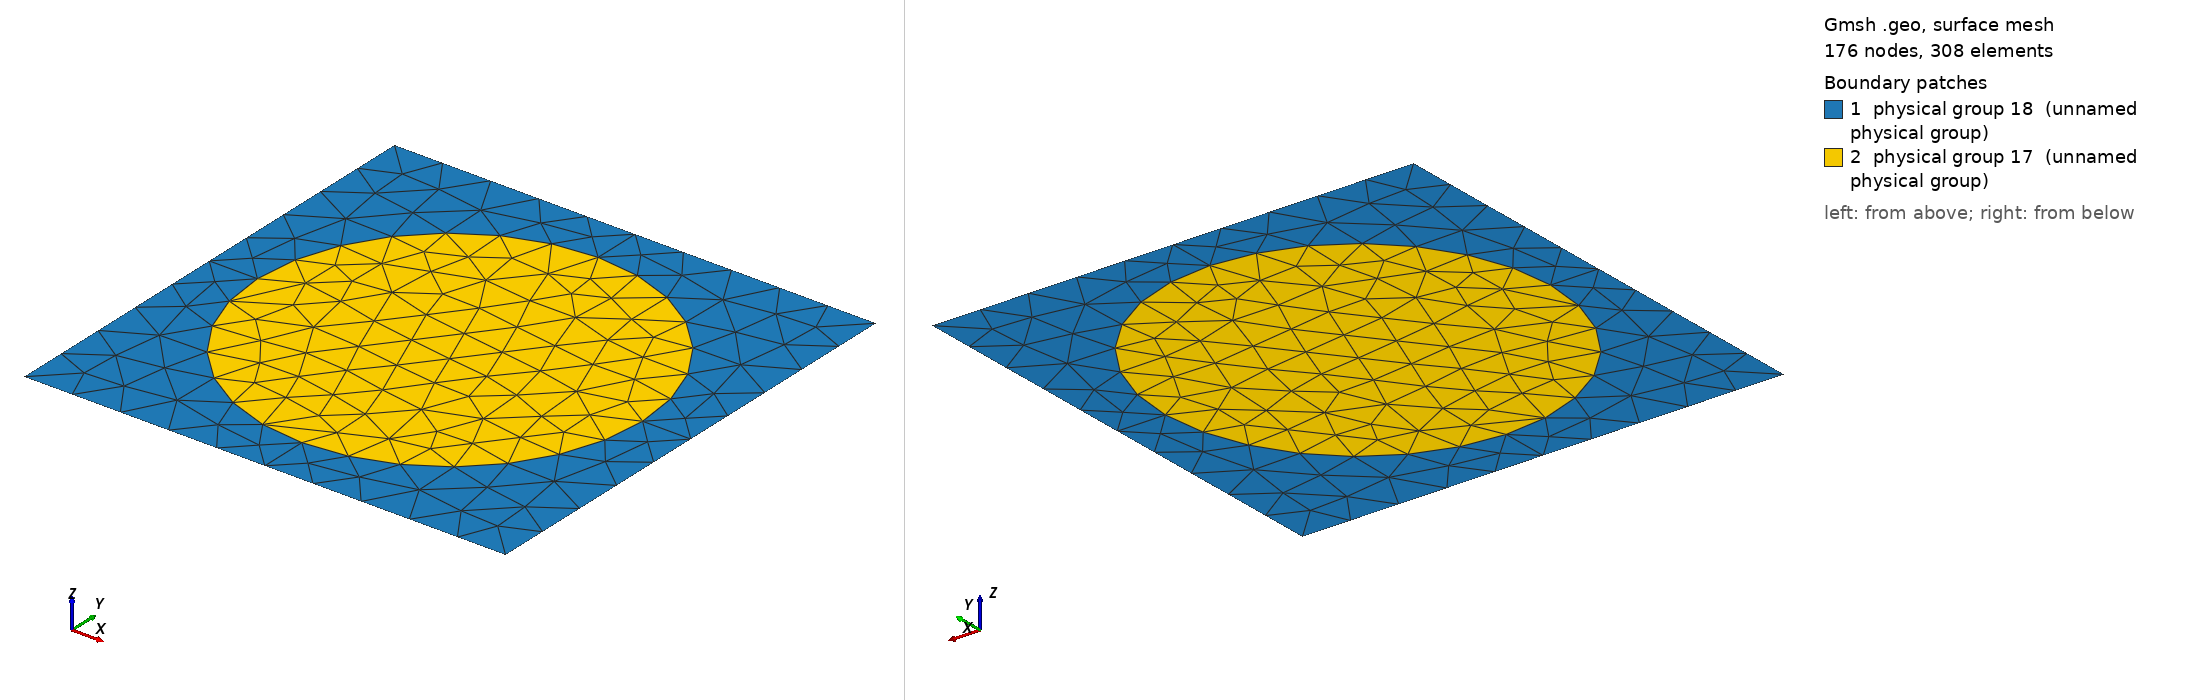

Gmsh geometry script, surface-meshed: 176 nodes, 308 surface elements. Boundary patches (legend numbers): 1 physical group 18 (unnamed physical group), 2 physical group 17 (unnamed physical group). Left view from above one corner, right view from below the opposite corner. Legend entries are the model's physical surfaces. The drawing asked Gmsh for element sizes between 1% and 20% of the model's largest extent; the script's own settings can give other sizes.

=== 2d_simple.geo (drawn) ===
Mesh.Algorithm = 1;
cl = 0.1;
Point(1) = {0, 0, 0, cl};
Point(2) = {0, 1, 0, cl};
Point(3) = {1, 1, 0, cl};
Point(4) = {1, 0, 0, cl};
Point(5) = {0.5, 0.5, 0, cl};
Point(6) = {0.9, 0.5, 0, cl};
Point(7) = {0.1, 0.5, 0, cl};
Point(8) = {0.5, 0.9, 0, cl};
Point(9) = {0.5, 0.1, 0, cl};
Line(1) = {1, 4};
Line(2) = {4, 3};
Line(3) = {3, 2};
Line(4) = {2, 1};
Circle(5) = {6, 5, 8};
Circle(6) = {8, 5, 7};
Circle(7) = {7, 5, 9};
Circle(8) = {9, 5, 6};
Line Loop(11) = {3, 4, 1, 2, -5, -8, -7, -6};
Plane Surface(11) = {11};
Line Loop(12) = {6, 7, 8, 5};
Ruled Surface(12) = {12};
Physical Line(13) = {4};      // bc=bc1
Physical Line(14) = {3};      // bc=bc1
Physical Line(15) = {2};      // bc=bc1
Physical Line(16) = {1};      // bc=bc1
Physical Surface(17) = {12};  // mat=mat_1
Physical Surface(18) = {11};  // mat=mat_2
